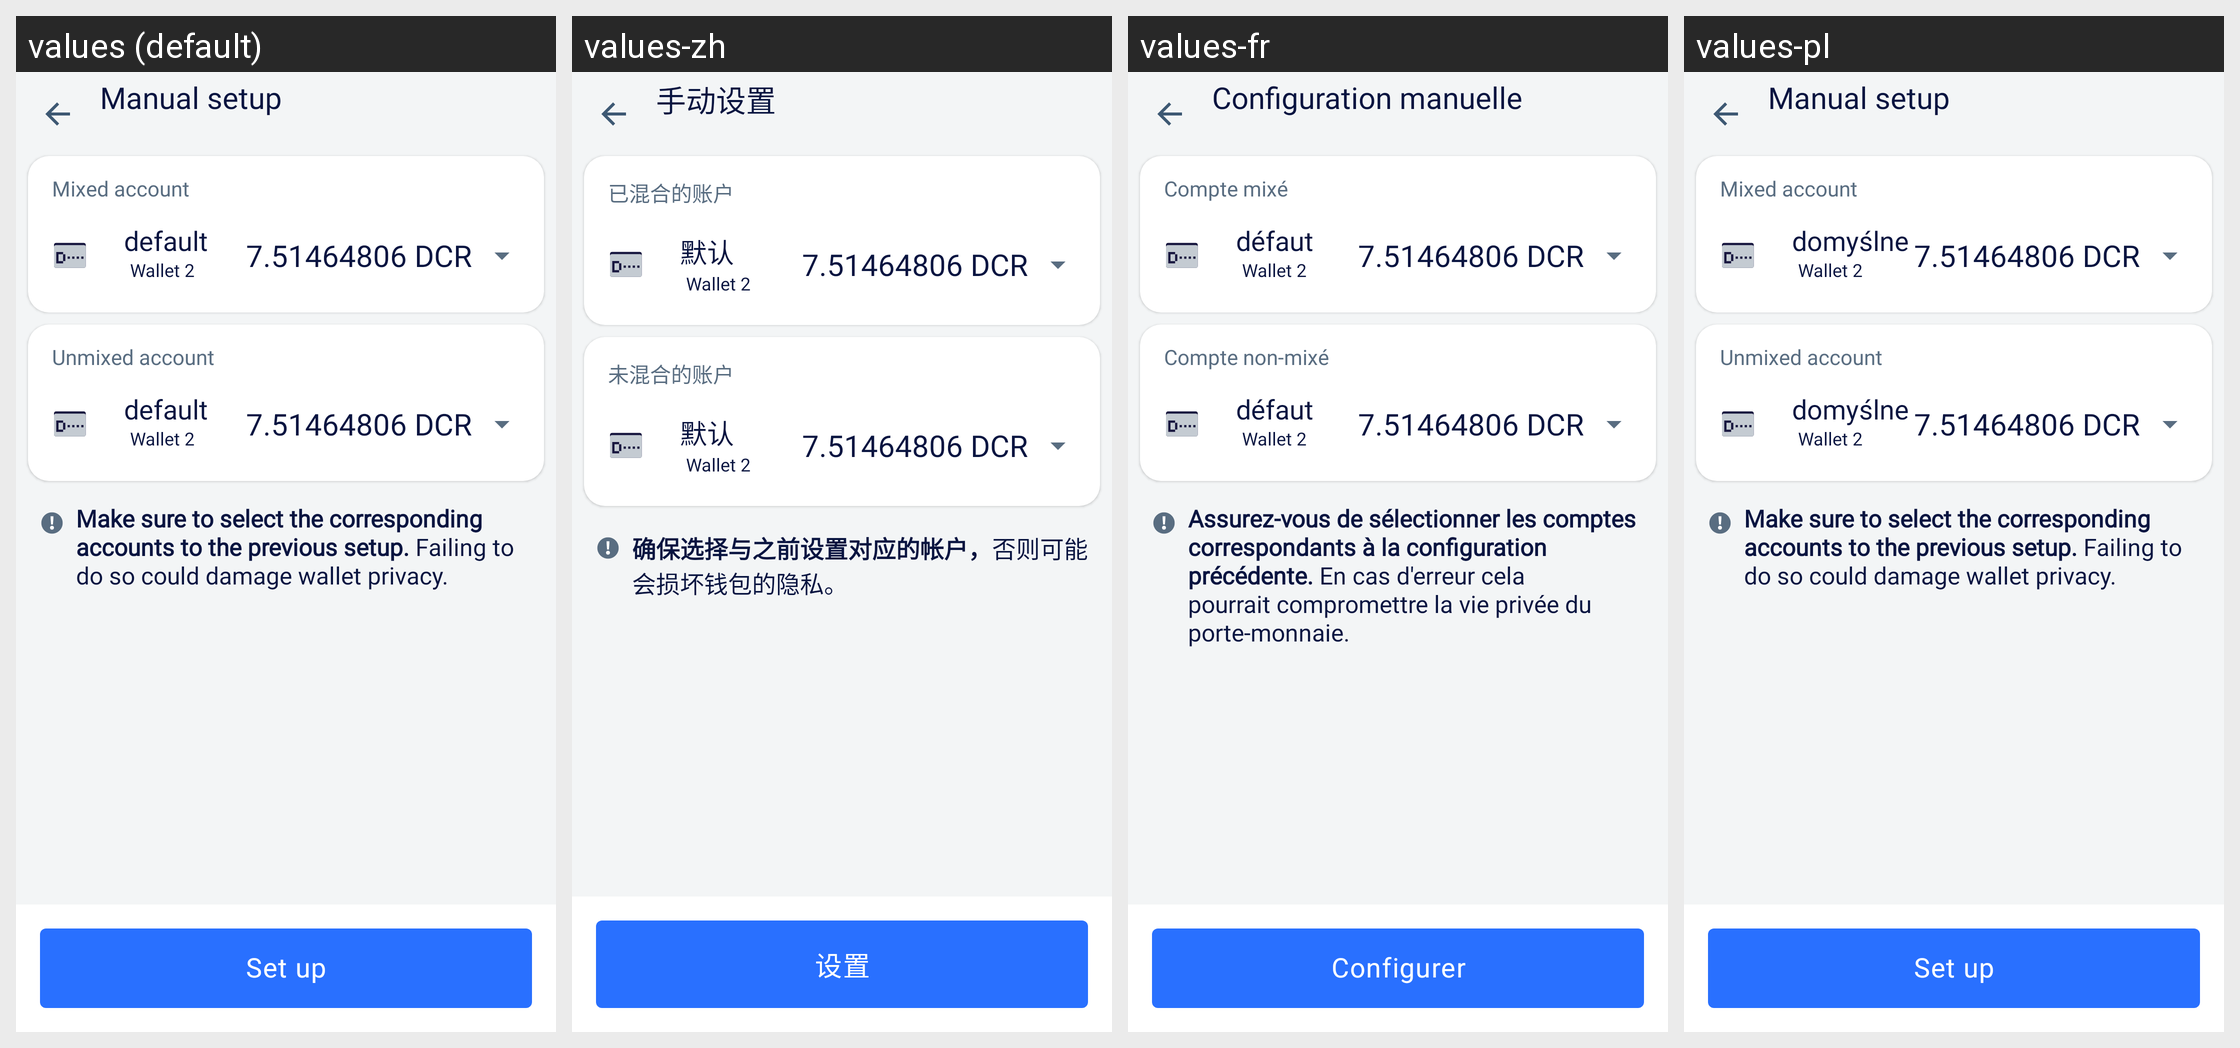

The same Android screen rendered under several of its app's locales, left to right. List the strings drawn on it with the default value and each locale's translation.
Android screen res/layout/activity_manual_mixer_setup.xml rendered under 4 locales, left to right: values (default), values-zh, values-fr, values-pl. Device: Nexus 5 (rendered at 1080×1920; each locale shown at half size, 540×960, under a caption strip naming it); theme AppTheme.NoActionBar.
Other locales in the repository, not shown: values-es, values-pt, values-ru, values-ru-rRU, values-vi.
Strings drawn on this screen, with the default value and each locale's value (text and hints the layout hard-codes, and strings that could not be matched under every locale, appear in the picture but are not listed):

manual_setup
  values: Manual setup
  values-zh: 手动设置
  values-fr: Configuration manuelle
  values-pl: Manual setup  [not translated; the default value is used]

mixed_account
  values: Mixed account
  values-zh: 已混合的账户
  values-fr: Compte mixé
  values-pl: Mixed account  [not translated; the default value is used]

unmixed_account
  values: Unmixed account
  values-zh: 未混合的账户
  values-fr: Compte non-mixé
  values-pl: Unmixed account  [not translated; the default value is used]

manual_mixer_setup_help
  values: Make sure to select the corresponding accounts to the previous setup. Failing to do so could damage wallet privacy.
  values-zh: 确保选择与之前设置对应的帐户，否则可能会损坏钱包的隐私。
  values-fr: Assurez-vous de sélectionner les comptes correspondants à la configuration précédente. En cas d'erreur cela pourrait compromettre la vie privée du porte-monnaie.
  values-pl: Make sure to select the corresponding accounts to the previous setup. Failing to do so could damage wallet privacy.  [not translated; the default value is used]

set_up
  values: Set up
  values-zh: 设置
  values-fr: Configurer
  values-pl: Set up  [not translated; the default value is used]

_default
  values: default
  values-zh: 默认
  values-fr: défaut
  values-pl: domyślne
